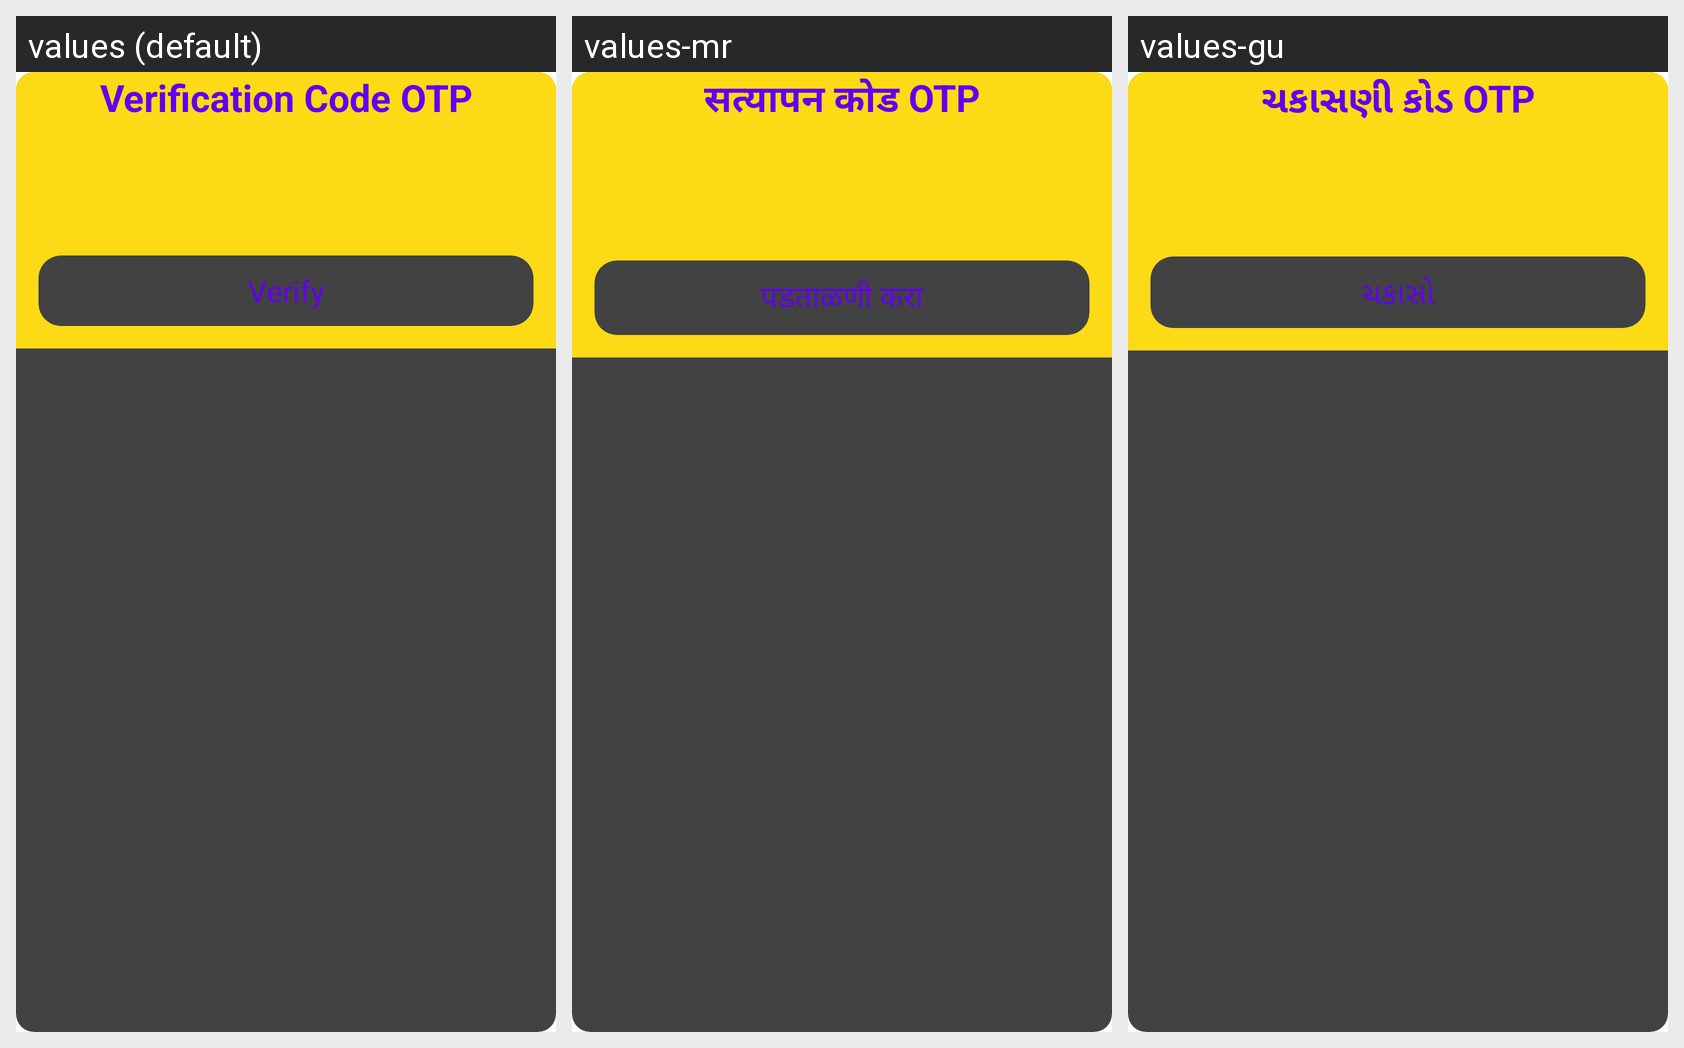

Translations of the strings shown on this Android screen, per locale in the grid:
Android screen res/layout/verfication_code.xml rendered under 3 locales, left to right: values (default), values-mr, values-gu. Device: Nexus 5 (rendered at 1080×1920; each locale shown at half size, 540×960, under a caption strip naming it); theme Theme.RoadPilot.
Other locales in the repository, not shown: values-bn, values-hi, values-kn, values-ml, values-ta, values-te.
Strings drawn on this screen, with the default value and each locale's value (text and hints the layout hard-codes, and strings that could not be matched under every locale, appear in the picture but are not listed):

verification_code_otp
  values: Verification Code OTP
  values-mr: सत्यापन कोड OTP
  values-gu: ચકાસણી કોડ OTP

verify
  values: Verify
  values-mr: पडताळणी करा
  values-gu: ચકાસો
